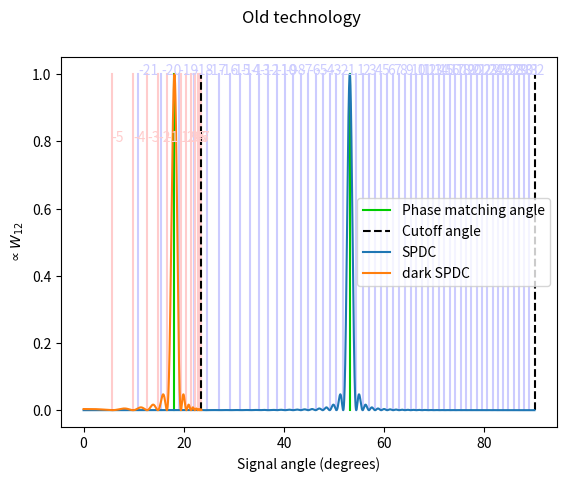
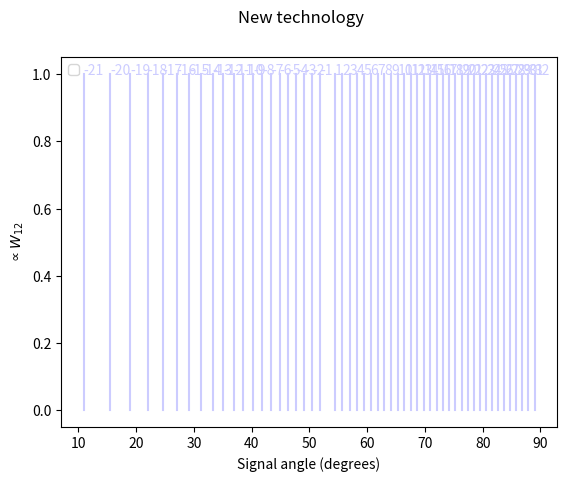

These figures' Python source, in order:
import numpy as np
import scipy.constants as const

def SPDC_intensity_profile(theta, lambda_pump, l, n_pump, n_signal, n_idler, alpha, amplitude=1):
	return np.sinc(np.pi*l/lambda_pump*
					(
					n_pump - alpha*n_signal*np.cos(theta) 
					- n_idler*(
								(1-alpha)**2 - alpha**2*n_signal**2/n_idler**2*np.sin(theta)**2
							  )**.5
					)
				  )**2

def theta_phasematch_SPDC(lambda_pump, l, n_pump, n_signal, n_idler, alpha):
	costheta = (n_pump**2 + alpha**2*n_signal**2 - n_idler**2*(1-alpha)**2)/2/alpha/n_pump/n_signal
	return np.arccos(costheta) if costheta >= -1 and costheta <= 1 else float('nan')

def theta_phasematch_dSPDC(lambda_pump, n_pump, n_signal, alpha, m):
	omega_pump = 2*np.pi*const.c/lambda_pump
	costheta = (n_pump**2 + alpha**2*n_signal**2 - (1-alpha)**2 + m**2*const.c**4/omega_pump**2/const.hbar**2)/2/alpha/n_pump/n_signal
	return np.arccos(costheta) if costheta >= -1 and costheta <= 1 else float('nan')

def theta_cutoff_SPDC(n_signal, n_idler, alpha):
	return np.arcsin((1-alpha)/alpha*n_signal/n_idler)

def theta_cutoff_dSPDC(lambda_pump, l, n_pump, n_signal, alpha, m):
	omega_pump = 2*np.pi*const.c/lambda_pump
	return np.arcsin(((1-alpha)**2 - m**2*const.c**4/omega_pump**2/const.hbar**2)**.5/alpha/n_signal)

def dSPDC_intensity_profile(theta, lambda_pump, l, n_pump, n_signal, alpha, m):
	omega_pump = 2*np.pi*const.c/lambda_pump
	return np.sinc(np.pi*l/lambda_pump*(n_pump - alpha*n_signal*np.cos(theta)
				   - ((1-alpha)**2 - m**2*const.c**4/const.hbar**2/omega_pump**2
				   - alpha**2*n_signal**2*np.sin(theta)**2)**.5))**2

def SPDC_zeros(lambda_pump, l, n_pump, n_signal, n_idler, alpha, q_try = range(-300,300)):
	theta_zeros = []
	q_zeros = []
	for q in q_try:
		if q == 0:
			continue
		xq = np.sqrt(
			   1 - ((lambda_pump/l*q/np.pi - n_pump)**2 + n_signal**2*alpha**2 - 
			   n_idler**2*(1-alpha)**2)**2 /
			   (4*n_signal**2*alpha**2*(lambda_pump/l*q/np.pi - n_pump)**2)
			  )
		if xq < -1 or xq > 1 or np.isnan(xq):
			continue
		theta_zeros.append(np.arcsin(xq))
		q_zeros.append(q)
		if len(theta_zeros) == 1:
			continue
		if theta_zeros[-1] < theta_zeros[-2]: # This means that we are no longer finding zeros
			theta_zeros = theta_zeros[:-2]
			q_zeros = q_zeros[:-2]
			break
	return q_zeros, theta_zeros

def dSPDC_zeros(lambda_pump, l, n_pump, n_signal, alpha, m, q_try = range(-300,300)):
	omega_pump = 2*np.pi*const.c/lambda_pump
	theta_zeros = []
	q_zeros = []
	for q in q_try:
		if q == 0:
			continue
		xq = np.sqrt(
			   1 - ((lambda_pump/l*q/np.pi - n_pump)**2 + n_signal**2*alpha**2 - 
			   (1-alpha)**2 + m**2*const.c**4/omega_pump**2/const.hbar**2)**2 /
			   (4*n_signal**2*alpha**2*(lambda_pump/l*q/np.pi - n_pump)**2)
			  )
		if xq < -1 or xq > 1 or np.isnan(xq):
			continue
		theta_zeros.append(np.arcsin(xq))
		q_zeros.append(q)
		if len(theta_zeros) == 1:
			continue
		if theta_zeros[-1] < theta_zeros[-2]: # This means that we are no longer finding zeros
			theta_zeros = theta_zeros[:-2]
			q_zeros = q_zeros[:-2]
			break
	return q_zeros, theta_zeros

class SPDC:
	
	def __init__(self, lambda_pump, crystal_l, n_pump, n_signal, n_idler, alpha):
		self.lambda_pump = lambda_pump
		self.crystal_l = crystal_l # Nonlinear medium length.
		self.n_pump = n_pump
		self.n_signal = n_signal
		self.n_idler = n_idler
		self.alpha = alpha # Ratio of signal frequency to pump frequency, i.e. omega_signal/omega_pump.
		
		self.theta_phasematch = theta_phasematch_SPDC(self.lambda_pump, self.crystal_l, self.n_pump, self.n_signal, self.n_idler, self.alpha)
		self.theta_signal_cutoff = theta_cutoff_SPDC(self.n_signal, self.n_idler, self.alpha)
		
		self._zeros_theta = []
		self._zeros_q = []
	
	def zeros(self, q_try = range(-300,300)):
		if self._zeros_theta == [] or self._zeros_q == []:
			q, theta = SPDC_zeros(self.lambda_pump, self.crystal_l, self.n_pump, self.n_signal, self.n_idler, self.alpha, q_try)
			self._zeros_theta = theta
			self._zeros_q = q
		return self._zeros_q, self._zeros_theta
	
	
########################################################################

if __name__ == '__main__':
	import matplotlib.pyplot as plt
	
	LAMBDA_PUMP = 1000e-9
	L = .007e-3
	D = 10e-2
	N_PUMP = 1.5
	N_SIGNAL = 2.5
	N_IDLER = N_SIGNAL
	ALPHA = .5
	DARK_PHOTON_MASS = .8e-37
	
	theta = np.linspace(0, np.pi/2, 99999)

	omega_pump = 2*np.pi*const.c/LAMBDA_PUMP
	print('Cutoff angle dSPDC = ' + str(180/np.pi*theta_cutoff_dSPDC(LAMBDA_PUMP, L, N_PUMP, N_SIGNAL, ALPHA, DARK_PHOTON_MASS)))
	print('Cutoff angle SPDC = ' + str(180/np.pi*theta_cutoff_SPDC(N_SIGNAL, N_IDLER, ALPHA)))
	
	print('theta phasematch dSPDC = ' + str(theta_phasematch_dSPDC(LAMBDA_PUMP, N_PUMP, N_SIGNAL, ALPHA, DARK_PHOTON_MASS)*180/np.pi))
	
	fig, ax = plt.subplots()
	
	q_zeros, theta_zeros = SPDC_zeros(LAMBDA_PUMP, L, N_PUMP, N_SIGNAL, N_IDLER, ALPHA)
	for k,t in enumerate(theta_zeros):
		ax.plot([t*180/np.pi]*2, [0,1], color = (.8,.8,1))
		ax.text(t*180/np.pi, 1, str(q_zeros[k]), color = (.8,.8,1))
	
	q_zeros, theta_zeros = dSPDC_zeros(LAMBDA_PUMP, L, N_PUMP, N_SIGNAL, ALPHA, DARK_PHOTON_MASS)
	for k,t in enumerate(theta_zeros):
		ax.plot([t*180/np.pi]*2, [0,1], color = (1,.8,.8))
		ax.text(t*180/np.pi, .8, str(q_zeros[k]), color = (1,.8,.8))
	
	ax.plot(
			theta_phasematch_SPDC(LAMBDA_PUMP, L, N_PUMP, N_SIGNAL, N_IDLER, ALPHA)*180/np.pi*np.array([1,1]),
			[0, 1],
			color = (0,.8,0),
			label = 'Phase matching angle'
		   )
	ax.plot(
			theta_phasematch_dSPDC(LAMBDA_PUMP, N_PUMP, N_SIGNAL, ALPHA, DARK_PHOTON_MASS)*180/np.pi*np.array([1,1]),
			[0, 1],
			color = (0,.8,0)
		   )
	ax.plot(
			[180/np.pi*theta_cutoff_SPDC(N_SIGNAL, N_IDLER, ALPHA)]*2,
			[0,1],
			linestyle = '--',
			color = (0,0,0),
			label = 'Cutoff angle'
		   )
	ax.plot(
			[180/np.pi*theta_cutoff_dSPDC(LAMBDA_PUMP, L, N_PUMP, N_SIGNAL, ALPHA, DARK_PHOTON_MASS)]*2,
			[0,1],
			linestyle = '--',
			color = (0,0,0)
		   )
	
	ax.plot(theta*180/np.pi,
			SPDC_intensity_profile(
							  theta,
							  lambda_pump = LAMBDA_PUMP,
							  l = L,
							  n_pump = N_PUMP,
							  n_signal = N_SIGNAL,
							  n_idler = N_IDLER,
							  alpha = ALPHA
							),
			label = 'SPDC'
			)
	ax.plot(theta*180/np.pi,
			dSPDC_intensity_profile(
							  theta,
							  lambda_pump = LAMBDA_PUMP,
							  l = L,
							  n_pump = N_PUMP,
							  n_signal = N_SIGNAL,
							  alpha = ALPHA,
							  m = DARK_PHOTON_MASS
							),
			label = 'dark SPDC'
			)
	
	ax.set_xlabel('Signal angle (degrees)')
	ax.set_ylabel(r'$\propto W_{12}$')
	ax.legend()
	fig.suptitle('Old technology')
	
	############
	############
	############
	
	spdc = SPDC(
					lambda_pump = LAMBDA_PUMP, 
					crystal_l = L, 
					n_pump = N_PUMP, 
					n_signal = N_SIGNAL, 
					n_idler = N_IDLER, 
					alpha = ALPHA
				)
	
	fig, ax = plt.subplots()
	
	q_zeros, theta_zeros = spdc.zeros()
	for k,t in enumerate(theta_zeros):
		ax.plot([t*180/np.pi]*2, [0,1], color = (.8,.8,1))
		ax.text(t*180/np.pi, 1, str(q_zeros[k]), color = (.8,.8,1))
	
	ax.set_xlabel('Signal angle (degrees)')
	ax.set_ylabel(r'$\propto W_{12}$')
	ax.legend()
	fig.suptitle('New technology')
	
	plt.show()
